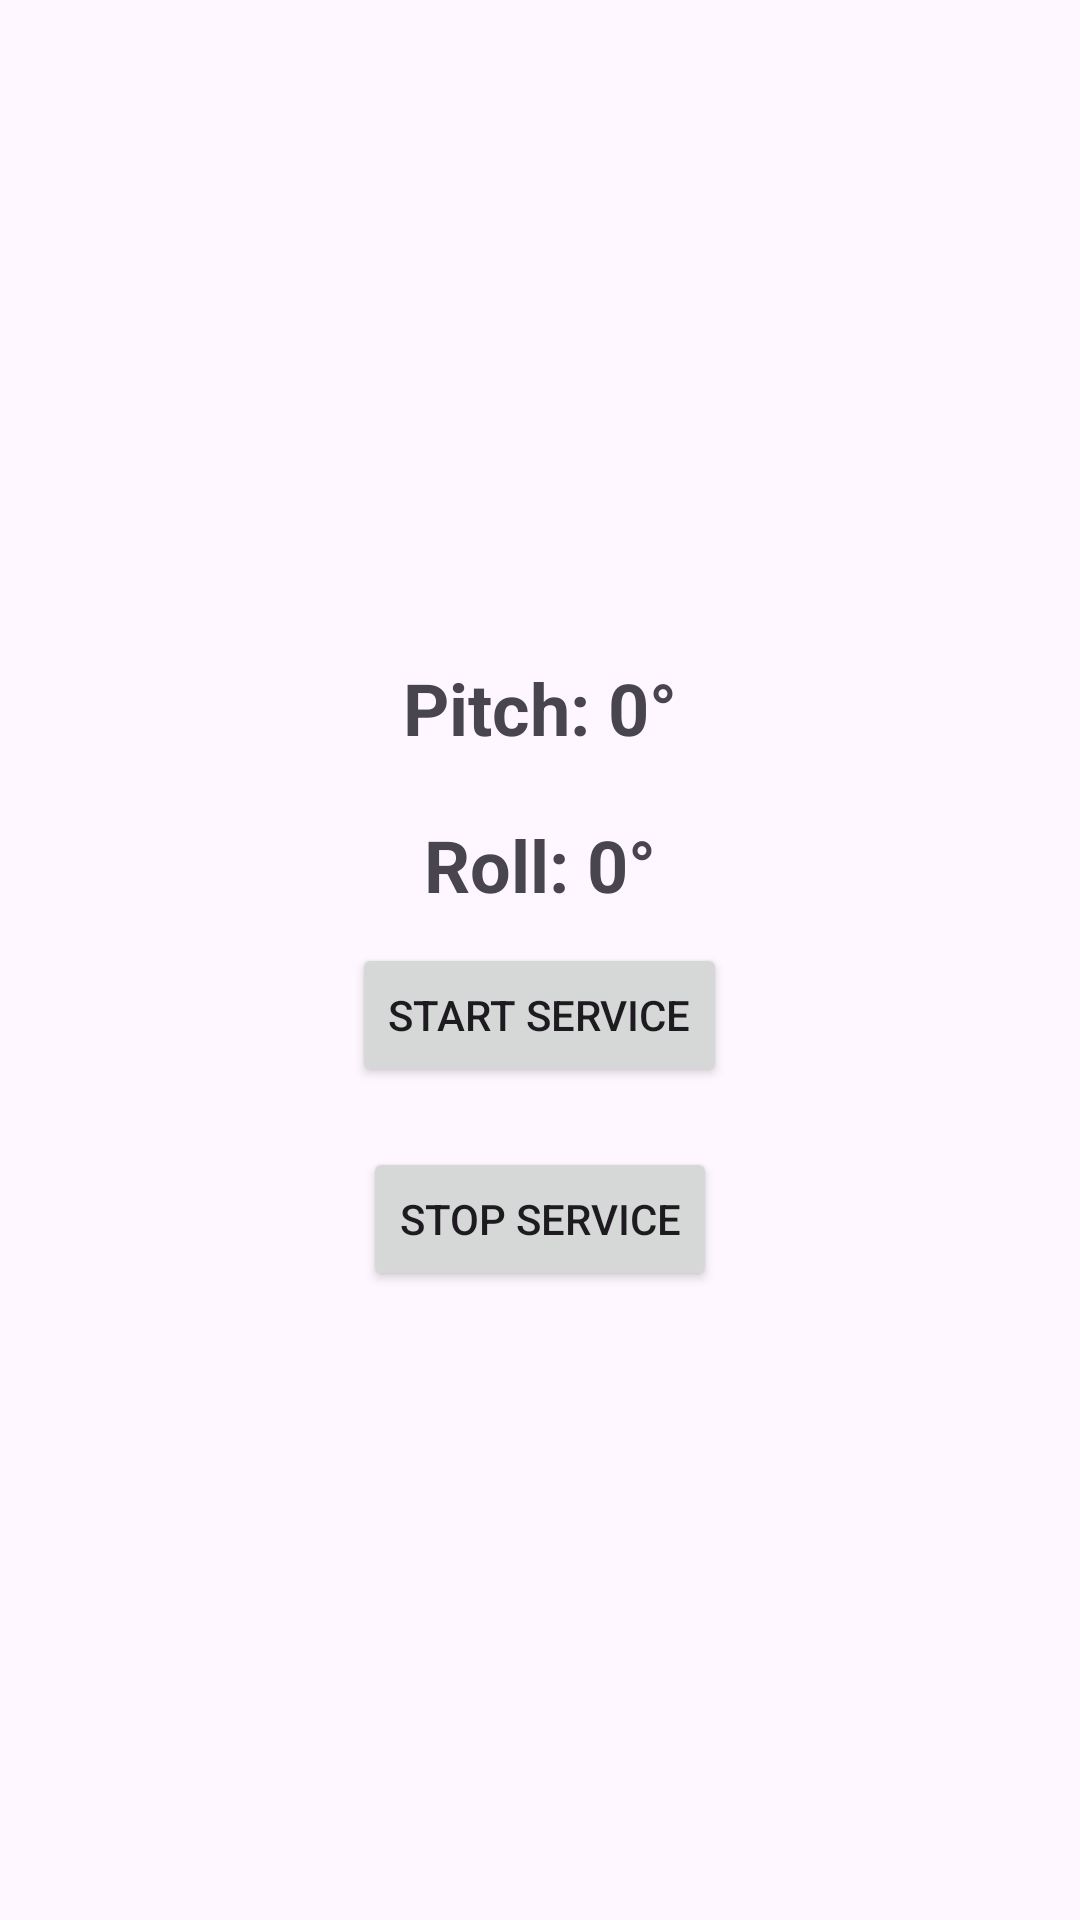

Layout XML and referenced resources for this Android screen:
<!-- AndroidManifest.xml: activity theme Theme.Orien_pause -->
<!-- res/layout/activity_main.xml -->
<?xml version="1.0" encoding="utf-8"?>
<LinearLayout xmlns:android="http://schemas.android.com/apk/res/android"
    android:layout_width="match_parent"
    android:layout_height="match_parent"
    android:gravity="center"
    android:orientation="vertical"
    android:padding="20dp">

    <TextView
        android:id="@+id/txtPitch"
        android:layout_width="wrap_content"
        android:layout_height="wrap_content"
        android:text="Pitch: 0°"
        android:textSize="24sp"
        android:textStyle="bold"
        android:padding="10dp" />

    <TextView
        android:id="@+id/txtRoll"
        android:layout_width="wrap_content"
        android:layout_height="wrap_content"
        android:text="Roll: 0°"
        android:textSize="24sp"
        android:textStyle="bold"
        android:padding="10dp" />

    <Button
        android:id="@+id/btnStart"
        android:layout_width="wrap_content"
        android:layout_height="wrap_content"
        android:text="Start Service" />

    <Button
        android:id="@+id/btnStop"
        android:layout_width="wrap_content"
        android:layout_height="wrap_content"
        android:text="Stop Service"
        android:layout_marginTop="20dp" />
</LinearLayout>
<!-- resources referenced by this layout -->
<resources>
  <style name="Theme.Orien_pause" parent="Base.Theme.Orien_pause" />
  <style name="Base.Theme.Orien_pause" parent="Theme.Material3.DayNight.NoActionBar">
          
          
      </style>
</resources>
